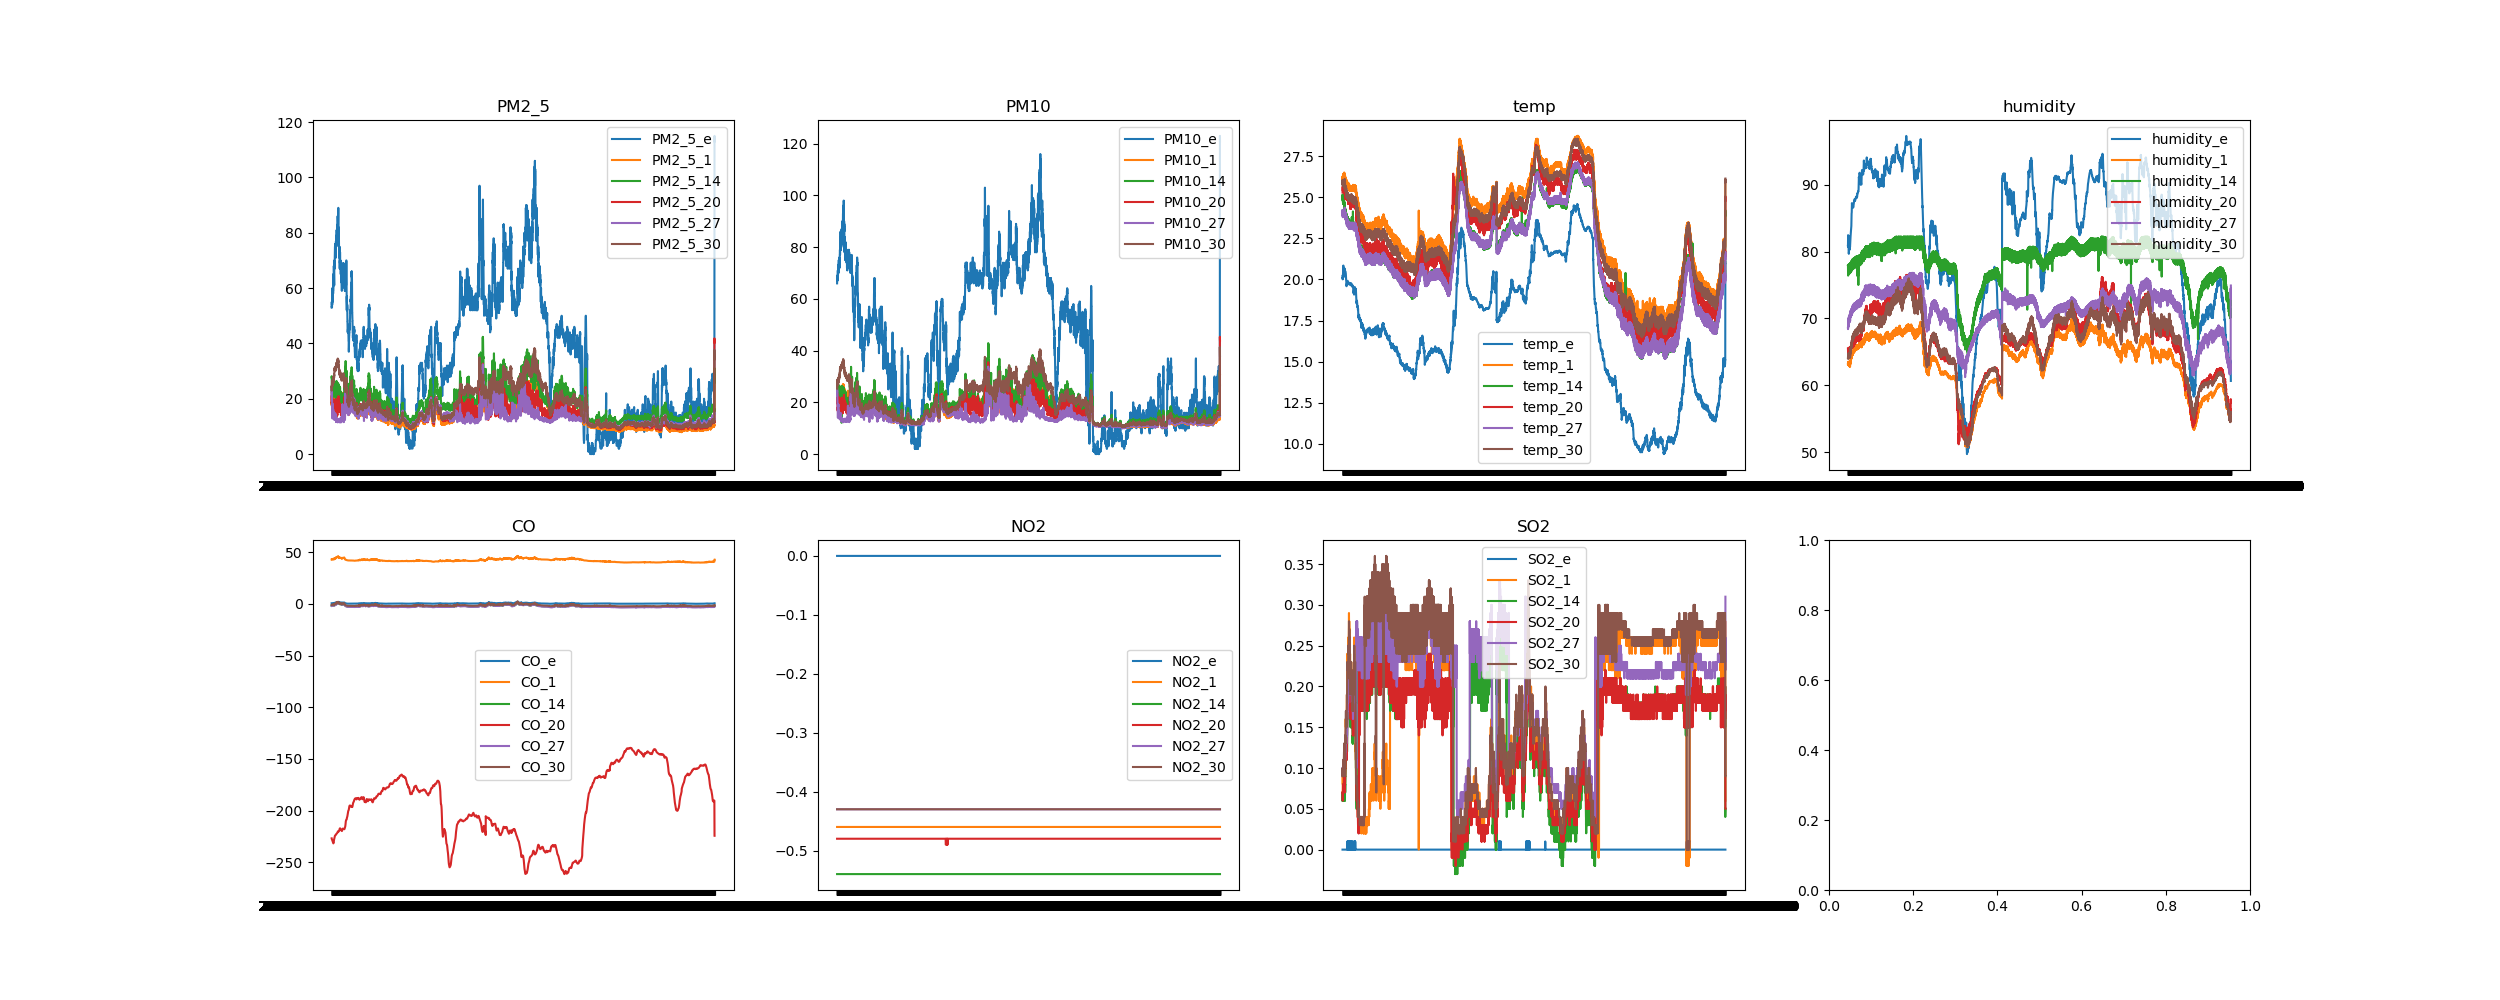

Data behind this chart, as committed beside it:
datetime, PM2_5_e, PM10_e, temp_e, humidity_e, CO_e, NO2_e, SO2_e, PM2_5_1, PM10_1, temp_1, humidity_1, CO_1, NO2_1, SO2_1, PM2_5_14, PM10_14, temp_14, humidity_14, CO_14, NO2_14, SO2_14, PM2_5_20, PM10_20
2022-02-11 14:53:00, 53.0, 66.0, 20.22, 80.85, 0.7, 0.0, 0.0, 18.4, 20.9, 26.1, 63.2, 43.05, -0.46, 0.07, 27.72, 27.72, 24.95, 77.97, -1.68, -0.54, 0.06, 22.0, 24.1
2022-02-11 14:55:00, 53.0, 67.0, 20.19, 80.76, 0.7, 0.0, 0.0, 17.68, 20.18, 26.28, 63.05, 43.07, -0.46, 0.06, 28.15, 28.4, 24.93, 78.0, -1.66, -0.54, 0.06, 21.77, 23.93
2022-02-11 14:56:00, 53.0, 66.0, 20.1, 81.12, 0.72, 0.0, 0.0, 18.9, 21.45, 26.0, 63.3, 43.12, -0.46, 0.07, 27.5, 27.82, 25.18, 76.67, -1.66, -0.54, 0.07, 20.73, 22.8
2022-02-11 14:57:00, 55.0, 68.0, 20.04, 81.85, 0.7, 0.0, 0.0, 18.9, 21.38, 26.25, 63.18, 43.07, -0.46, 0.07, 26.03, 26.43, 25.18, 76.67, -1.67, -0.54, 0.07, 19.18, 21.33
2022-02-11 14:58:00, 55.0, 68.0, 20.03, 82.45, 0.7, 0.0, 0.0, 18.33, 20.78, 26.25, 63.28, 43.06, -0.46, 0.06, 25.72, 25.82, 24.9, 78.0, -1.67, -0.54, 0.07, 18.43, 20.52
2022-02-11 15:00:00, 54.0, 68.0, 20.01, 82.28, 0.69, 0.0, 0.0, 18.6, 21.13, 26.25, 63.13, 43.01, -0.46, 0.06, 24.7, 24.7, 24.85, 78.0, -1.7, -0.54, 0.06, 21.17, 23.42
2022-02-11 15:02:00, 54.0, 69.0, 20.05, 81.71, 0.7, 0.0, 0.0, 18.07, 20.42, 26.15, 63.05, 43.18, -0.46, 0.08, 23.16, 23.54, 25.14, 76.4, -1.7, -0.54, 0.06, 17.57, 19.6
2022-02-11 15:03:00, 54.0, 68.0, 20.08, 81.58, 0.75, 0.0, 0.0, 18.58, 21.13, 26.17, 63.07, 43.32, -0.46, 0.09, 22.33, 22.25, 24.8, 78.0, -1.68, -0.54, 0.06, 17.6, 19.65
2022-02-11 15:05:00, 53.0, 68.0, 20.14, 81.61, 0.77, 0.0, 0.0, 18.53, 21.08, 26.15, 63.22, 43.33, -0.46, 0.08, 22.22, 22.4, 25.08, 76.67, -1.65, -0.54, 0.07, 17.18, 19.25
2022-02-11 15:06:00, 54.0, 69.0, 20.07, 81.64, 0.75, 0.0, 0.0, 18.55, 21.05, 25.92, 63.42, 43.21, -0.46, 0.08, 22.87, 22.9, 24.78, 78.0, -1.63, -0.54, 0.07, 17.72, 19.83
2022-02-11 15:07:00, 53.0, 67.0, 20.1, 81.43, 0.76, 0.0, 0.0, 18.97, 21.43, 26.22, 63.22, 43.22, -0.46, 0.08, 22.0, 22.18, 25.05, 76.67, -1.64, -0.54, 0.07, 16.6, 18.65
2022-02-11 15:08:00, 54.0, 69.0, 20.11, 81.34, 0.75, 0.0, 0.0, 19.13, 21.58, 26.23, 63.13, 43.21, -0.46, 0.08, 22.17, 22.15, 24.72, 78.0, -1.62, -0.54, 0.06, 16.12, 18.28
2022-02-11 15:10:00, 53.0, 69.0, 20.22, 81.14, 0.75, 0.0, 0.0, 18.4, 20.83, 26.25, 63.2, 43.24, -0.46, 0.08, 21.72, 21.93, 25.0, 76.67, -1.64, -0.54, 0.07, 15.37, 17.32
2022-02-11 15:11:00, 55.0, 69.0, 20.24, 81.14, 0.74, 0.0, 0.0, 18.78, 21.15, 26.0, 63.5, 43.22, -0.46, 0.08, 21.7, 21.7, 24.7, 78.0, -1.63, -0.54, 0.07, 15.03, 17.02
2022-02-11 15:12:00, 55.0, 69.0, 20.34, 80.82, 0.77, 0.0, 0.0, 18.85, 21.38, 26.25, 63.15, 43.33, -0.46, 0.09, 21.5, 21.73, 25.0, 76.67, -1.62, -0.54, 0.07, 15.4, 17.3
2022-02-11 15:13:00, 54.0, 68.0, 20.44, 80.65, 0.77, 0.0, 0.0, 19.3, 21.73, 26.27, 63.15, 43.34, -0.46, 0.1, 21.5, 21.73, 25.0, 76.67, -1.6, -0.54, 0.07, 14.97, 16.92
2022-02-11 15:15:00, 56.0, 68.0, 20.47, 80.98, 0.78, 0.0, 0.0, 18.87, 21.28, 26.32, 63.33, 43.37, -0.46, 0.1, 23.03, 23.33, 25.0, 76.67, -1.57, -0.54, 0.07, 15.9, 18.0
2022-02-11 15:16:00, 58.0, 70.0, 20.53, 81.16, 0.79, 0.0, 0.0, 19.22, 21.58, 26.33, 63.33, 43.39, -0.46, 0.1, 23.27, 23.4, 24.68, 78.0, -1.56, -0.54, 0.07, 15.9, 18.05
2022-02-11 15:17:00, 58.0, 70.0, 20.58, 80.96, 0.78, 0.0, 0.0, 18.8, 21.2, 26.1, 63.53, 43.33, -0.46, 0.09, 22.67, 22.98, 24.93, 76.67, -1.56, -0.54, 0.07, 15.4, 17.3
2022-02-11 15:18:00, 58.0, 70.0, 20.65, 80.59, 0.77, 0.0, 0.0, 19.4, 21.78, 26.33, 63.2, 43.26, -0.46, 0.09, 22.07, 22.23, 24.93, 76.67, -1.58, -0.54, 0.08, 15.42, 17.38
2022-02-11 15:20:00, 58.0, 70.0, 20.71, 80.3, 0.76, 0.0, 0.0, 18.75, 21.23, 26.33, 63.12, 43.3, -0.46, 0.09, 21.52, 21.7, 24.9, 76.67, -1.57, -0.54, 0.07, 15.5, 17.45
2022-02-11 15:21:00, 60.0, 71.0, 20.74, 80.2, 0.76, 0.0, 0.0, 18.78, 21.23, 26.35, 63.17, 43.33, -0.46, 0.09, 21.48, 21.45, 24.6, 78.0, -1.57, -0.54, 0.07, 15.12, 17.13
2022-02-11 15:22:00, 60.0, 71.0, 20.79, 80.08, 0.76, 0.0, 0.0, 18.25, 20.6, 26.1, 63.4, 43.34, -0.46, 0.09, 21.45, 21.65, 24.9, 76.67, -1.57, -0.54, 0.07, 14.92, 16.88
2022-02-11 15:23:00, 56.0, 69.0, 20.82, 79.92, 0.77, 0.0, 0.0, 18.88, 21.35, 26.35, 63.13, 43.37, -0.46, 0.09, 21.63, 21.8, 24.9, 76.73, -1.56, -0.54, 0.07, 14.9, 16.8
2022-02-11 15:25:00, 56.0, 70.0, 20.85, 79.73, 0.76, 0.0, 0.0, 19.12, 21.6, 26.35, 63.13, 43.34, -0.46, 0.08, 21.77, 21.9, 24.9, 76.75, -1.58, -0.54, 0.07, 14.48, 16.53
2022-02-11 15:26:00, 56.0, 70.0, 20.77, 79.79, 0.76, 0.0, 0.0, 19.23, 21.72, 26.38, 63.08, 43.33, -0.46, 0.09, 21.97, 22.1, 24.9, 76.75, -1.56, -0.54, 0.07, 14.9, 16.8
2022-02-11 15:27:00, 55.0, 69.0, 20.8, 79.76, 0.74, 0.0, 0.0, 18.38, 20.77, 26.13, 63.3, 43.32, -0.46, 0.08, 21.68, 21.65, 24.6, 78.1, -1.59, -0.54, 0.06, 14.68, 16.68
2022-02-11 15:28:00, 56.0, 70.0, 20.76, 79.69, 0.77, 0.0, 0.0, 18.48, 20.98, 26.43, 63.0, 43.49, -0.46, 0.1, 22.62, 22.88, 24.9, 76.73, -1.56, -0.54, 0.07, 14.7, 16.65
2022-02-11 15:30:00, 57.0, 70.0, 20.7, 79.73, 0.78, 0.0, 0.0, 18.15, 20.67, 26.2, 63.15, 43.41, -0.46, 0.09, 22.78, 23.12, 24.9, 76.73, -1.55, -0.54, 0.07, 15.22, 17.13
2022-02-11 15:31:00, 55.0, 69.0, 20.62, 79.98, 0.79, 0.0, 0.0, 19.38, 21.98, 26.45, 62.95, 43.4, -0.46, 0.09, 22.95, 23.33, 24.9, 76.72, -1.56, -0.54, 0.06, 16.28, 18.35
2022-02-11 15:32:00, 57.0, 70.0, 20.54, 80.71, 0.76, 0.0, 0.0, 19.33, 21.85, 26.2, 63.27, 43.32, -0.46, 0.09, 22.47, 22.33, 24.6, 78.1, -1.55, -0.54, 0.07, 16.12, 18.28
2022-02-11 15:33:00, 57.0, 71.0, 20.51, 80.99, 0.74, 0.0, 0.0, 19.28, 21.73, 26.45, 63.05, 43.28, -0.46, 0.08, 23.1, 23.48, 24.9, 76.75, -1.57, -0.54, 0.07, 16.17, 18.33
2022-02-11 15:35:00, 58.0, 71.0, 20.49, 80.97, 0.75, 0.0, 0.0, 19.17, 21.65, 26.2, 63.18, 43.42, -0.46, 0.09, 22.2, 22.1, 24.6, 78.1, -1.57, -0.54, 0.06, 15.8, 17.97
2022-02-11 15:36:00, 58.0, 71.0, 20.36, 81.58, 0.78, 0.0, 0.0, 19.22, 21.73, 26.45, 62.95, 43.46, -0.46, 0.09, 22.55, 22.8, 24.9, 76.75, -1.57, -0.54, 0.07, 15.7, 17.77
2022-02-11 15:37:00, 60.0, 73.0, 20.36, 81.72, 0.79, 0.0, 0.0, 19.45, 21.85, 26.2, 63.23, 43.45, -0.46, 0.09, 22.08, 22.2, 24.9, 76.75, -1.57, -0.54, 0.07, 15.5, 17.4
2022-02-11 15:38:00, 60.0, 72.0, 20.21, 82.04, 0.79, 0.0, 0.0, 19.75, 22.13, 26.45, 63.05, 43.41, -0.46, 0.08, 22.58, 22.47, 24.6, 78.1, -1.56, -0.54, 0.08, 15.83, 17.93
2022-02-11 15:43:00, 60.0, 71.0, 20.17, 82.29, 0.79, 0.0, 0.0, 19.98, 22.38, 26.45, 63.03, 43.45, -0.46, 0.09, 21.32, 21.53, 24.9, 76.75, -1.56, -0.54, 0.07, 14.25, 16.32
2022-02-11 15:44:00, 59.0, 71.0, 20.21, 82.2, 0.79, 0.0, 0.0, 19.17, 21.73, 26.45, 63.03, 43.46, -0.46, 0.1, 20.87, 20.92, 24.57, 78.1, -1.54, -0.54, 0.07, 13.97, 16.03
2022-02-11 15:45:00, 60.0, 72.0, 20.18, 82.17, 0.8, 0.0, 0.0, 19.02, 21.55, 26.2, 63.2, 43.46, -0.46, 0.09, 20.67, 20.93, 24.83, 76.75, -1.53, -0.54, 0.07, 14.0, 16.07
2022-02-11 15:46:00, 60.0, 71.0, 20.27, 81.94, 0.82, 0.0, 0.0, 19.4, 21.93, 26.45, 62.88, 43.54, -0.46, 0.1, 22.17, 22.35, 24.82, 76.75, -1.52, -0.54, 0.07, 13.97, 16.07
2022-02-11 15:48:00, 59.0, 71.0, 20.36, 81.76, 0.86, 0.0, 0.0, 19.85, 22.28, 26.45, 62.87, 43.66, -0.46, 0.1, 22.63, 22.9, 24.8, 76.75, -1.47, -0.54, 0.08, 14.82, 16.88
2022-02-11 15:49:00, 60.0, 72.0, 20.45, 81.57, 0.88, 0.0, 0.0, 18.65, 21.38, 26.45, 62.93, 43.68, -0.46, 0.11, 22.33, 22.48, 24.8, 76.75, -1.46, -0.54, 0.08, 15.13, 17.13
2022-02-11 15:50:00, 58.0, 70.0, 20.49, 81.21, 0.89, 0.0, 0.0, 18.97, 21.55, 26.2, 63.2, 43.67, -0.46, 0.1, 22.23, 22.15, 24.5, 78.1, -1.44, -0.54, 0.08, 15.25, 17.15
2022-02-11 15:51:00, 63.0, 73.0, 20.45, 81.26, 0.91, 0.0, 0.0, 19.7, 22.13, 26.48, 63.0, 43.68, -0.46, 0.11, 21.87, 22.03, 24.8, 76.75, -1.42, -0.54, 0.08, 15.27, 17.33
2022-02-11 15:53:00, 63.0, 73.0, 20.46, 81.22, 0.92, 0.0, 0.0, 19.87, 22.52, 26.47, 62.87, 43.72, -0.46, 0.1, 22.07, 22.0, 24.5, 78.1, -1.39, -0.54, 0.08, 15.13, 17.05
2022-02-11 15:54:00, 62.0, 73.0, 20.51, 81.1, 0.94, 0.0, 0.0, 19.92, 22.55, 26.47, 62.87, 43.76, -0.46, 0.11, 22.12, 22.23, 24.8, 76.77, -1.36, -0.54, 0.08, 15.15, 17.13
2022-02-11 15:55:00, 61.0, 73.0, 20.55, 81.03, 0.96, 0.0, 0.0, 19.1, 21.6, 26.25, 63.1, 43.75, -0.46, 0.11, 21.75, 21.93, 24.8, 76.77, -1.34, -0.54, 0.08, 15.33, 17.3
2022-02-11 15:56:00, 63.0, 75.0, 20.59, 80.9, 0.96, 0.0, 0.0, 20.05, 22.58, 26.47, 62.85, 43.76, -0.46, 0.1, 22.53, 22.5, 24.5, 78.1, -1.32, -0.54, 0.08, 16.48, 18.6
2022-02-11 15:58:00, 63.0, 74.0, 20.63, 80.79, 0.96, 0.0, 0.0, 20.15, 22.55, 26.5, 62.8, 43.71, -0.46, 0.11, 23.92, 24.18, 24.8, 76.77, -1.29, -0.54, 0.09, 17.65, 19.65
2022-02-11 15:59:00, 65.0, 75.0, 20.67, 80.66, 0.95, 0.0, 0.0, 19.33, 21.83, 26.52, 62.83, 43.67, -0.46, 0.1, 23.8, 23.83, 24.45, 78.1, -1.27, -0.54, 0.08, 17.82, 19.93
2022-02-11 16:00:00, 63.0, 74.0, 20.68, 80.47, 0.92, 0.0, 0.0, 19.55, 21.95, 26.28, 63.1, 43.59, -0.46, 0.1, 23.52, 23.77, 24.73, 76.77, -1.29, -0.54, 0.08, 17.0, 19.08
2022-02-11 16:01:00, 63.0, 73.0, 20.68, 80.34, 0.9, 0.0, 0.0, 19.75, 22.18, 26.48, 62.82, 43.62, -0.46, 0.1, 23.22, 23.48, 24.7, 76.77, -1.29, -0.54, 0.09, 16.18, 18.3
2022-02-11 16:03:00, 63.0, 73.0, 20.67, 80.28, 0.9, 0.0, 0.0, 19.92, 22.45, 26.2, 63.1, 43.67, -0.46, 0.1, 22.07, 22.18, 24.7, 76.77, -1.28, -0.54, 0.09, 15.95, 18.18
2022-02-11 16:04:00, 63.0, 74.0, 20.66, 80.4, 0.92, 0.0, 0.0, 20.52, 23.4, 26.47, 62.87, 43.74, -0.46, 0.11, 21.93, 22.08, 24.7, 76.77, -1.3, -0.54, 0.08, 15.53, 17.53
2022-02-11 16:05:00, 61.0, 72.0, 20.66, 80.54, 0.94, 0.0, 0.0, 19.78, 22.25, 26.22, 63.1, 43.78, -0.46, 0.11, 21.72, 21.65, 24.4, 78.1, -1.29, -0.54, 0.09, 15.25, 17.2
2022-02-11 16:06:00, 65.0, 74.0, 20.66, 80.6, 0.96, 0.0, 0.0, 19.78, 22.28, 26.45, 62.87, 43.85, -0.46, 0.12, 21.68, 21.87, 24.7, 76.77, -1.27, -0.54, 0.08, 15.65, 17.67
2022-02-11 16:08:00, 63.0, 73.0, 20.66, 80.71, 0.96, 0.0, 0.0, 19.72, 22.32, 26.2, 63.13, 43.62, -0.46, 0.11, 20.92, 21.13, 24.65, 76.77, -1.25, -0.54, 0.09, 16.18, 18.32
2022-02-11 16:09:00, 61.0, 73.0, 20.67, 80.76, 0.94, 0.0, 0.0, 20.22, 22.68, 26.45, 62.87, 43.6, -0.46, 0.1, 21.77, 21.9, 24.62, 76.77, -1.26, -0.54, 0.08, 17.22, 19.2
2022-02-11 16:10:00, 63.0, 73.0, 20.66, 80.77, 0.88, 0.0, 0.0, 19.72, 22.1, 26.2, 63.1, 43.44, -0.46, 0.09, 24.4, 24.42, 24.32, 78.1, -1.31, -0.54, 0.08, 19.07, 21.28
2022-02-11 16:11:00, 63.0, 73.0, 20.66, 80.7, 0.82, 0.0, 0.0, 19.63, 22.18, 26.45, 62.78, 43.29, -0.46, 0.06, 25.67, 26.03, 24.62, 76.77, -1.37, -0.54, 0.09, 19.82, 21.98
... 10,975 more rows
